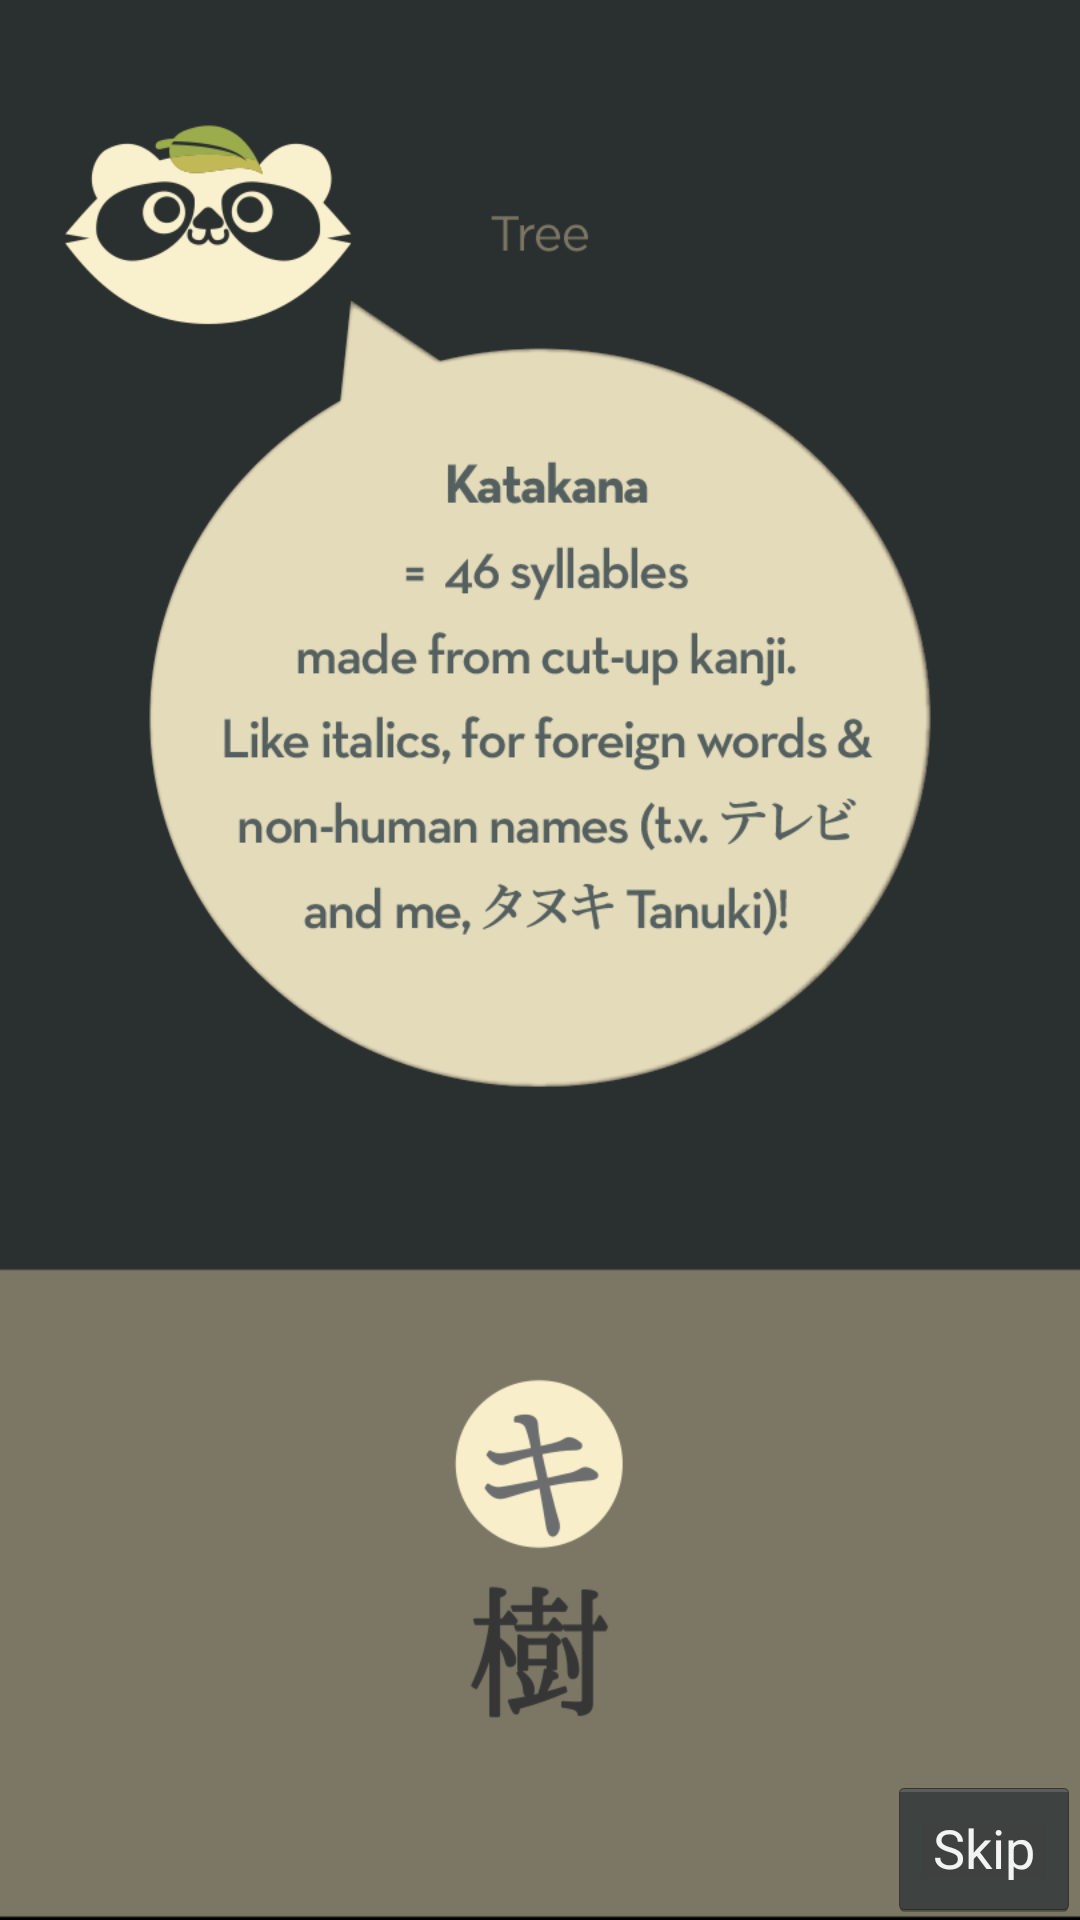

Layout XML and referenced resources for this Android screen:
<!-- AndroidManifest.xml: application theme android:Theme.Holo -->
<!-- res/layout/tutorial_slide3.xml -->
<RelativeLayout xmlns:android="http://schemas.android.com/apk/res/android"
    android:id="@+id/slide3"
    android:layout_width="fill_parent"
    android:layout_height="fill_parent" >

    <ImageView
        android:id="@+id/tutImage3"
        android:layout_width="wrap_content"
        android:layout_height="wrap_content"
        android:layout_alignParentBottom="true"
        android:layout_alignParentLeft="true"
        android:layout_alignParentRight="true"
        android:layout_alignParentTop="true"
        android:src="@drawable/tutorialp3" android:scaleType="fitXY"/>
<Button
        android:id="@+id/skip3"
        android:layout_width="wrap_content"
        android:layout_height="wrap_content"
        android:layout_alignParentBottom="true"
        android:layout_alignParentRight="true"
        android:text="Skip" 
        android:onClick="exitTutorial"/>
</RelativeLayout>
<!-- resources referenced by this layout -->
<resources>
  <!-- drawable tutorialp3: png bitmap (drawable-hdpi, 84244 bytes) -->
</resources>
